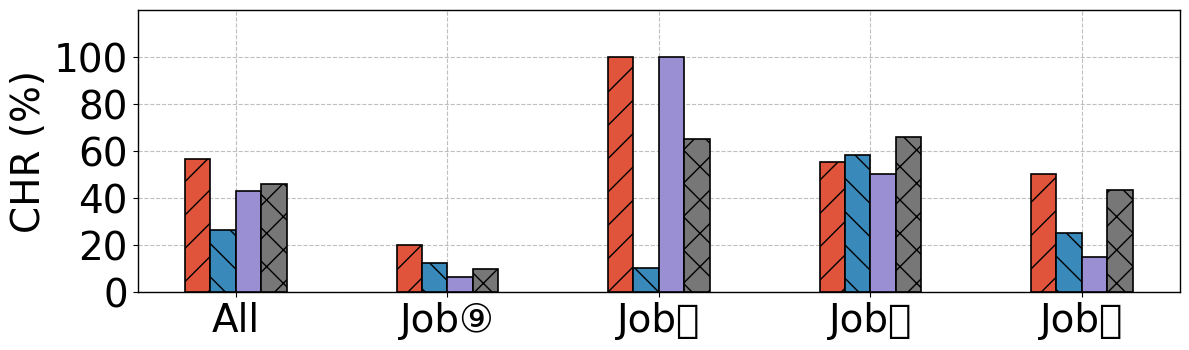

Reproduce this figure in Python.
import matplotlib.pyplot as plt
import numpy as np

# 数据
categories = [
    "All",
    "Job\u2468",
    "Job\u246C",
    "Job\u246D",
    "Job\u246F",
]
athena = np.array([20.2, 100, 55.5, 50.4])
default = np.array([12.3, 10.2, 58.2, 25.3])
quiver = np.array([6.5, 100, 50.1, 15.2])
fluid = np.array([10.1, 65.3, 66.2, 43.3])

# 计算各方法的均值
default_mean = np.mean(default)
quiver_mean = np.mean(quiver)
fluid_mean = np.mean(fluid)
athena_mean = np.mean(athena)

# 将均值作为第一项加入
default = np.insert(default, 0, default_mean)
quiver = np.insert(quiver, 0, quiver_mean)
fluid = np.insert(fluid, 0, fluid_mean)
athena = np.insert(athena, 0, athena_mean)

# 样式设置
colors = ['#e0543c', '#3989ba', '#998fd2', '#777777', '#fac369']
hatches = ['/', '\\', '', 'x', '.', '', '.', '*']
fontsize = 28
legend_fontsize = 24
bar_width = 0.12  # 调整条形宽度
index = np.arange(len(categories))  # 分类标签位置
figsize = (12, 4)

plt.rcParams['font.family'] = 'Arial Unicode MS'
plt.rcParams.update({
    'text.color': 'black',
    'axes.labelcolor': 'black',
    'xtick.color': 'black',
    'ytick.color': 'black',
    'axes.titlecolor': 'black',
    'legend.labelcolor': 'black',
    'axes.facecolor': 'white',
    'figure.facecolor': 'white',
    'grid.color': 'gray',
    'grid.linestyle': '--',
    'grid.alpha': 0.5
})

fig, ax = plt.subplots(figsize=figsize)

# 绘制条形图
ax.bar(index - 1.5 * bar_width, athena, bar_width, label='Athena', color=colors[0], hatch=hatches[0], edgecolor='black', linewidth=1.2, zorder=3)
ax.bar(index - 0.5 * bar_width, default, bar_width, label='JuiceFS', color=colors[1], hatch=hatches[1], edgecolor='black', linewidth=1.2, zorder=3)
ax.bar(index + 0.5 * bar_width, quiver, bar_width, label='Quiver', color=colors[2], hatch=hatches[2], edgecolor='black', linewidth=1.2, zorder=3)
ax.bar(index + 1.5 * bar_width, fluid, bar_width, label='Fluid', color=colors[3], hatch=hatches[3], edgecolor='black', linewidth=1.2, zorder=3)

# 设置网格和边框
ax.grid(True, which='major', axis='both', zorder=0)
for spine in ax.spines.values():
    spine.set_visible(True)
    spine.set_edgecolor('black')
    spine.set_linewidth(1.0)

# 添加标签和刻度
ax.set_ylabel('CHR (%)', fontsize=fontsize)
ax.set_xticks(index)
ax.set_xticklabels(categories, fontsize=fontsize, rotation=0)
yticks = [int(i) for i in ax.get_yticks() if i <= 100]
ax.set_ylim(0, 120)
ax.set_yticks(yticks)
ax.set_yticklabels(yticks, fontsize=fontsize)

# 设置图例
handles, labels = ax.get_legend_handles_labels()
# fig.legend(handles, labels, loc='upper center', bbox_to_anchor=(0.52, 1.03),
#            ncol=4, fontsize=legend_fontsize, frameon=False, handletextpad=0.5, columnspacing=1.0)

# 保存并显示图形
plt.tight_layout(rect=(0, 0, 1, 0.9))
plt.savefig('chr.pdf', facecolor='white', bbox_inches='tight')
plt.show()

# 提取 All 中的值
athena_all = athena_mean
default_all = default_mean
quiver_all = quiver_mean
fluid_all = fluid_mean

# 计算提升百分比
default_improvement = -(default_all - athena_all)
quiver_improvement = -(quiver_all - athena_all)
fluid_improvement = -(fluid_all - athena_all)

# 打印结果
print(f"Athena 相对于 Default 的提升: {default_improvement:.2f}%")
print(f"Athena 相对于 Quiver 的提升: {quiver_improvement:.2f}%")
print(f"Athena 相对于 Fluid 的提升: {fluid_improvement:.2f}%")

# 提取各 Job 的值（去掉 All 的均值）
athena_jobs = athena[1:]
default_jobs = default[1:]
quiver_jobs = quiver[1:]
fluid_jobs = fluid[1:]

# 计算每个 Job 上的提升百分比
default_improvements = -(default_jobs - athena_jobs)
quiver_improvements = -(quiver_jobs - athena_jobs)
fluid_improvements = -(fluid_jobs - athena_jobs)

# 打印结果
print("Athena 相对于 Default 的提升（各 Job）：", default_improvements)
print("Athena 相对于 Quiver 的提升（各 Job）：", quiver_improvements)
print("Athena 相对于 Fluid 的提升（各 Job）：", fluid_improvements)